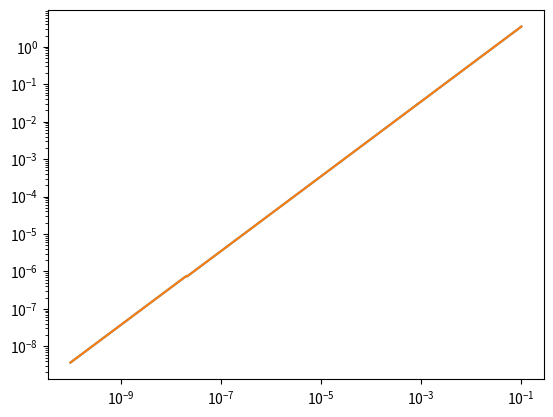

Source code (Python):
import numpy as np
import matplotlib.pyplot as plt
from scipy import integrate
from scipy.stats import linregress

def integrand(x, epsilon):
    return 1 / (1 + np.exp(-2 * x / epsilon))


N = 1000
x_list = np.logspace(-10, -1, N)
big_L=100
small_L = 1
integral_list = np.zeros(N)
true_sol = np.zeros(N)
for i in range(N):
    small_L = 712*x_list[i]
    integral_list[i] = big_L*integrate.quad(integrand, 0, small_L, args=x_list[i])[0]
    true_sol[i] = big_L * small_L
plt.loglog(x_list, np.abs(true_sol - integral_list))
print(np.abs(true_sol - integral_list))
plt.show()

plt.plot(x_list, np.abs(true_sol - integral_list))
plt.show()


print(linregress(np.log(integral_list), np.log(true_sol)))
print(linregress(integral_list, np.log(true_sol)))
